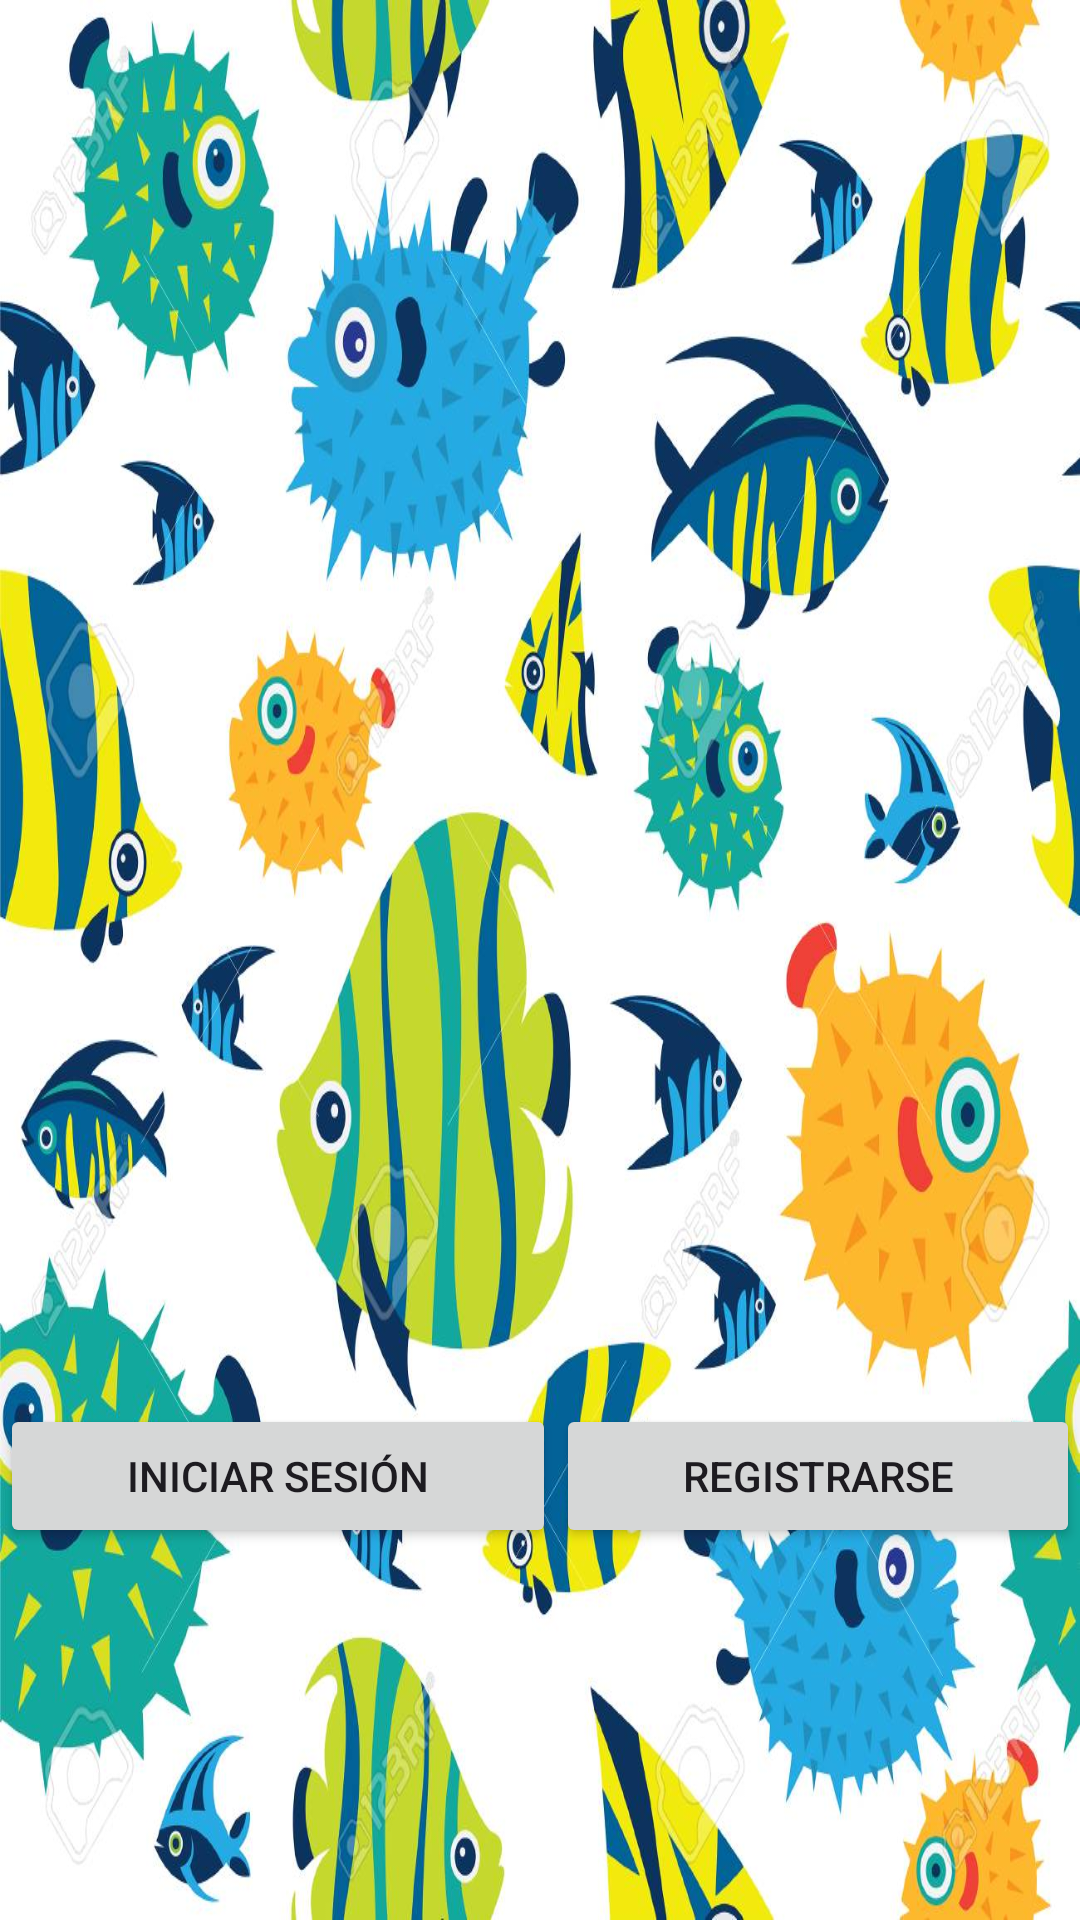

The Android layout XML behind this screen, and the referenced resources:
<!-- AndroidManifest.xml: application theme Theme.LoginRaulito -->
<!-- res/layout/activity_main.xml -->
<?xml version="1.0" encoding="utf-8"?>
<androidx.constraintlayout.widget.ConstraintLayout xmlns:android="http://schemas.android.com/apk/res/android"
    xmlns:app="http://schemas.android.com/apk/res-auto"
    xmlns:tools="http://schemas.android.com/tools"
    android:layout_width="match_parent"
    android:layout_height="match_parent"
    android:background="@mipmap/pescaditos"
    tools:context=".MainActivity">

    <LinearLayout
        android:id="@+id/linearLayout"
        android:layout_width="0dp"
        android:layout_height="57dp"
        android:layout_marginTop="468dp"
        android:orientation="horizontal"
        app:layout_constraintEnd_toEndOf="parent"
        app:layout_constraintStart_toStartOf="parent"
        app:layout_constraintTop_toTopOf="parent">

        <Button
            android:id="@+id/btn_inicio"
            android:layout_width="wrap_content"
            android:layout_height="wrap_content"
            android:layout_weight="1"
            android:onClick="Iniciar"
            android:text="Iniciar Sesión" />

        <Button
            android:id="@+id/btn_registrarse"
            android:layout_width="wrap_content"
            android:layout_height="wrap_content"
            android:layout_weight="1"
            android:onClick="Registrar"
            android:text="Registrarse" />
    </LinearLayout>
</androidx.constraintlayout.widget.ConstraintLayout>
<!-- resources referenced by this layout -->
<resources>
  <!-- mipmap pescaditos: jpg bitmap (mipmap-hdpi, 213637 bytes) -->
  <style name="Theme.LoginRaulito" parent="Base.Theme.LoginRaulito" />
  <style name="Base.Theme.LoginRaulito" parent="Theme.Material3.DayNight.NoActionBar">
          
          
      </style>
</resources>
